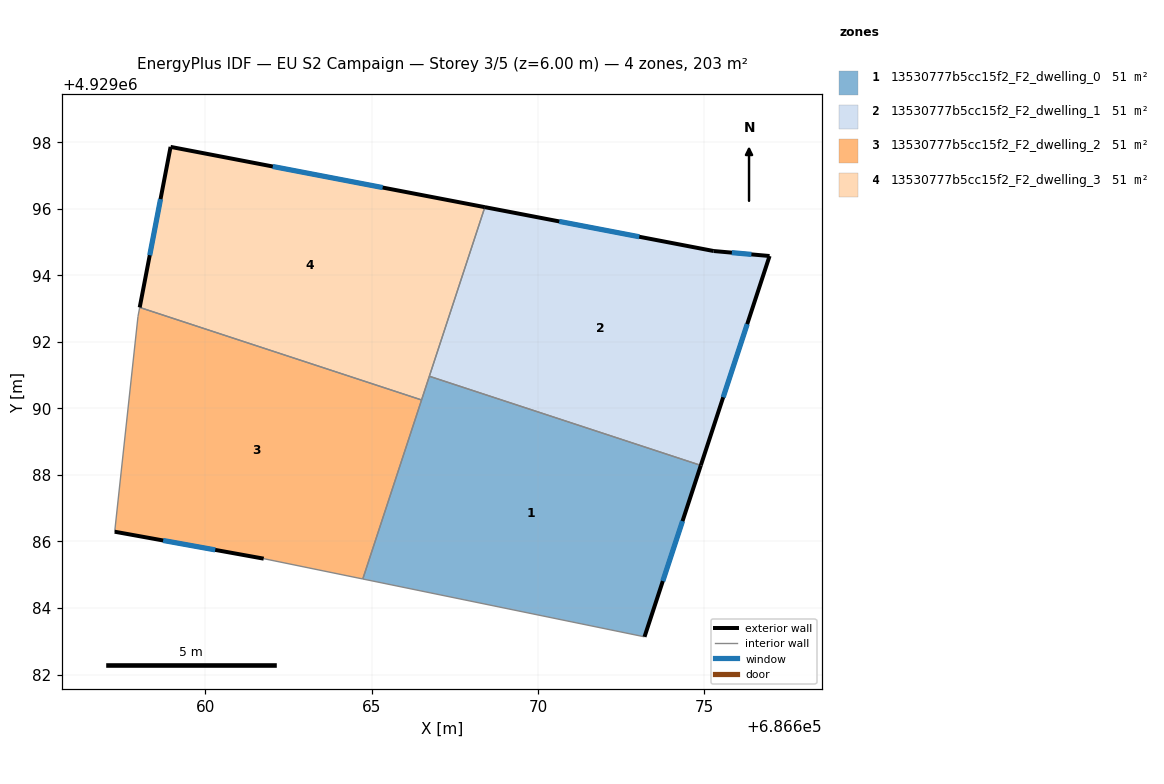
=== STOREY PLAN SPEC (per zone: floor XY polygon, exterior-wall plan segments, windows/doors) ===
zone 1: 13530777b5cc15f2_F2_dwelling_0  (50.9 m²)
  floor: (686674.90, 4929088.29) (686673.20, 4929083.13) (686664.73, 4929084.87) (686666.73, 4929090.97)
  exterior wall: (686673.20, 4929083.13) – (686674.90, 4929088.29)  [5.4 m]
    window: (686673.75, 4929084.81) – (686674.35, 4929086.61)  [2.0 m²]
  interior walls: 4
zone 2: 13530777b5cc15f2_F2_dwelling_1  (50.9 m²)
  floor: (686676.96, 4929094.58) (686674.90, 4929088.29) (686666.73, 4929090.97) (686668.40, 4929096.05) (686675.28, 4929094.73)
  exterior wall: (686675.28, 4929094.73) – (686668.40, 4929096.05)  [7.0 m]
    window: (686673.05, 4929095.16) – (686670.64, 4929095.62)  [2.6 m²]
  exterior wall: (686676.96, 4929094.58) – (686675.28, 4929094.73)  [1.7 m]
    window: (686676.42, 4929094.63) – (686675.83, 4929094.68)  [0.6 m²]
  exterior wall: (686674.90, 4929088.29) – (686676.96, 4929094.58)  [6.6 m]
    window: (686675.57, 4929090.34) – (686676.29, 4929092.54)  [2.4 m²]
  interior walls: 2
zone 3: 13530777b5cc15f2_F2_dwelling_2  (50.9 m²)
  floor: (686666.50, 4929090.25) (686664.73, 4929084.87) (686661.76, 4929085.48) (686657.28, 4929086.29) (686657.97, 4929092.76) (686658.03, 4929093.04)
  exterior wall: (686657.28, 4929086.29) – (686661.76, 4929085.48)  [4.6 m]
    window: (686658.73, 4929086.03) – (686660.30, 4929085.75)  [1.7 m²]
  interior walls: 5
zone 4: 13530777b5cc15f2_F2_dwelling_3  (50.9 m²)
  floor: (686668.40, 4929096.05) (686666.50, 4929090.25) (686658.03, 4929093.04) (686658.95, 4929097.86)
  exterior wall: (686668.40, 4929096.05) – (686658.95, 4929097.86)  [9.6 m]
    window: (686665.33, 4929096.64) – (686662.03, 4929097.27)  [3.5 m²]
  exterior wall: (686658.95, 4929097.86) – (686658.03, 4929093.04)  [4.9 m]
    window: (686658.65, 4929096.29) – (686658.33, 4929094.61)  [1.8 m²]
  interior walls: 3

=== DERIVED (storey summary) ===
Building: EU S2 Campaign
Storey: 3 of 5  (floor level z = 6.00 m)
Storey gross floor area: 203.4 m²
Zones on this storey: 4
  - 13530777b5cc15f2_F2_dwelling_0: floor 50.9 m²; exterior wall 5.4 m (16.3 m²); 1 window(s) 2.0 m²; WWR 12.2%
  - 13530777b5cc15f2_F2_dwelling_1: floor 50.9 m²; exterior wall 15.3 m (46.0 m²); 3 window(s) 5.6 m²; WWR 12.2%
  - 13530777b5cc15f2_F2_dwelling_2: floor 50.9 m²; exterior wall 4.6 m (13.7 m²); 1 window(s) 1.7 m²; WWR 12.2%
  - 13530777b5cc15f2_F2_dwelling_3: floor 50.9 m²; exterior wall 14.5 m (43.6 m²); 2 window(s) 5.3 m²; WWR 12.2%
Zone adjacency (shared interzone walls):
  - 13530777b5cc15f2_F2_dwelling_0 ↔ 13530777b5cc15f2_F2_dwelling_1
  - 13530777b5cc15f2_F2_dwelling_0 ↔ 13530777b5cc15f2_F2_dwelling_2
  - 13530777b5cc15f2_F2_dwelling_0 ↔ 13530777b5cc15f2_F2_dwelling_3
  - 13530777b5cc15f2_F2_dwelling_1 ↔ 13530777b5cc15f2_F2_dwelling_3
  - 13530777b5cc15f2_F2_dwelling_2 ↔ 13530777b5cc15f2_F2_dwelling_3